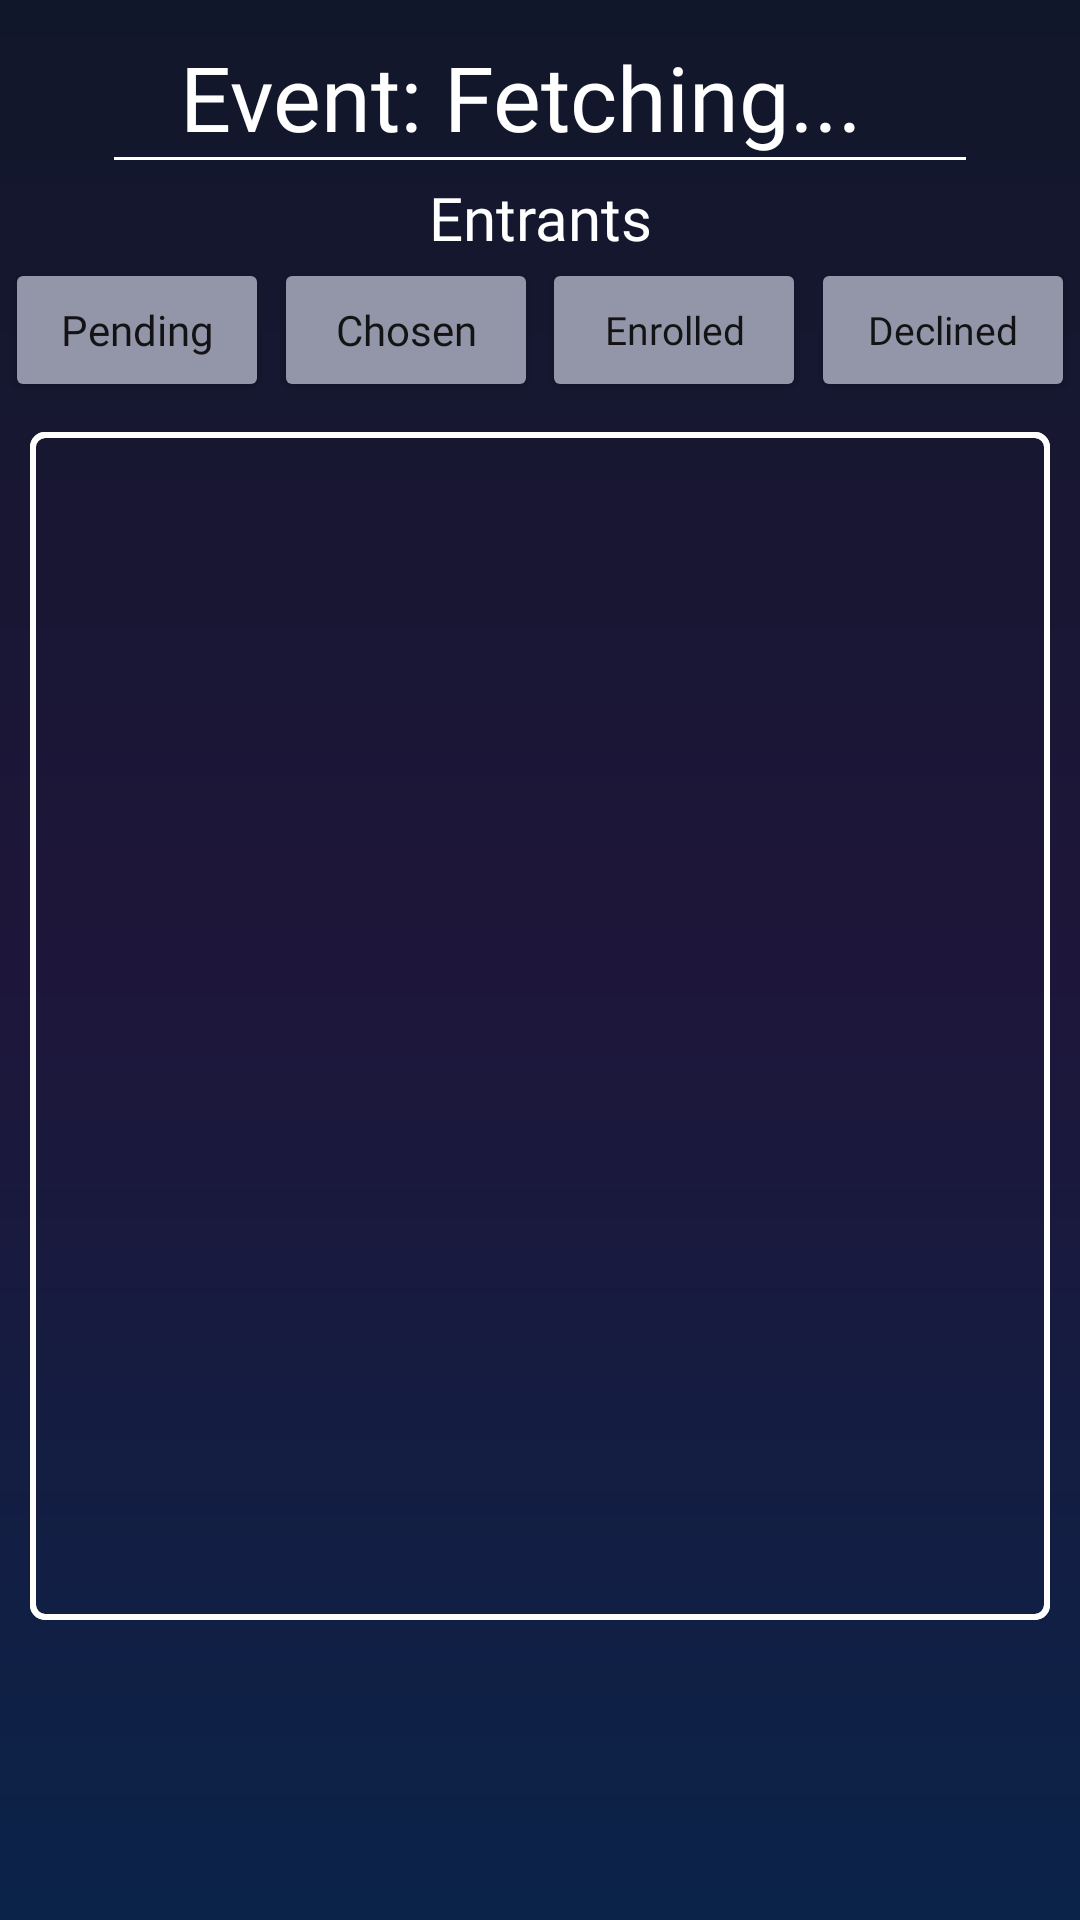

Reconstruct the res/layout file that produces this screen, plus the resources it refers to.
<!-- AndroidManifest.xml: application theme Theme.PlanNet -->
<!-- res/layout/fragment_organizer_entrant_list.xml -->
<?xml version="1.0" encoding="utf-8"?>
<androidx.constraintlayout.widget.ConstraintLayout xmlns:android="http://schemas.android.com/apk/res/android"
    xmlns:app="http://schemas.android.com/apk/res-auto"
    xmlns:tools="http://schemas.android.com/tools"
    android:layout_width="match_parent"
    android:layout_height="match_parent"
    tools:context=".ui.orgevents.OrganizerViewEntrantsFragment"
    android:background="@drawable/background_gradient">

    <TextView
        android:id="@+id/title"
        android:layout_width="wrap_content"
        android:layout_height="wrap_content"
        android:layout_marginLeft="60dp"
        android:ellipsize="end"
        android:fontFamily="@font/poppins"
        android:lines="1"
        android:text="Event: Fetching..."
        android:textColor="@color/white"
        android:textSize="30sp"
        app:layout_constraintBottom_toBottomOf="parent"
        app:layout_constraintEnd_toEndOf="parent"
        app:layout_constraintHorizontal_bias="0.0"
        app:layout_constraintStart_toStartOf="parent"
        app:layout_constraintTop_toTopOf="parent"
        app:layout_constraintVertical_bias="0.02" />

    <ImageView
        android:id="@+id/title_underline"
        android:layout_width="wrap_content"
        android:layout_height="wrap_content"
        app:srcCompat="@drawable/line_separator"
        app:layout_constraintEnd_toEndOf="parent"
        app:layout_constraintStart_toStartOf="parent"
        app:layout_constraintTop_toBottomOf="@id/title"/>

    <TextView
        android:id="@+id/entrant_list_title"
        android:layout_width="wrap_content"
        android:layout_height="wrap_content"
        android:fontFamily="@font/poppins"
        android:text="Entrants"
        android:textColor="@color/white"
        android:textSize="20sp"
        app:layout_constraintTop_toBottomOf="@id/title_underline"
        app:layout_constraintEnd_toEndOf="parent"
        app:layout_constraintStart_toStartOf="parent"
        app:layout_constraintBottom_toBottomOf="parent"
        app:layout_constraintVertical_bias="0.01"/>

    <ListView
        android:id="@+id/entrant_list"
        android:layout_width="match_parent"
        android:layout_height="0dp"
        android:layout_marginTop="10dp"
        android:layout_marginLeft="10dp"
        android:layout_marginRight="10dp"
        android:layout_marginBottom="100dp"
        app:layout_constraintBottom_toBottomOf="parent"
        app:layout_constraintEnd_toEndOf="parent"
        app:layout_constraintStart_toStartOf="parent"
        app:layout_constraintTop_toBottomOf="@+id/chosen_button"
        android:background="@drawable/listview_border"
        android:divider="@drawable/line_separator"/>

    <ImageView
        android:id="@+id/listview_border"
        android:layout_width="0dp"
        android:layout_height="0dp"
        app:layout_constraintBottom_toBottomOf="@id/entrant_list"
        app:layout_constraintTop_toTopOf="@id/entrant_list"
        app:layout_constraintEnd_toEndOf="@id/entrant_list"
        app:layout_constraintStart_toStartOf="@id/entrant_list"
        android:src="@drawable/listview_border" />

    <Button
        android:id="@+id/pending_button"
        android:layout_width="wrap_content"
        android:layout_height="wrap_content"
        android:fontFamily="@font/poppins"
        android:text="Pending"
        android:textAllCaps="false"
        android:textSize="14sp"
        android:backgroundTint="@color/buttonGrey"
        app:layout_constraintEnd_toStartOf="@id/chosen_button"
        app:layout_constraintStart_toStartOf="parent"
        app:layout_constraintTop_toBottomOf="@+id/entrant_list_title" />

    <Button
        android:id="@+id/chosen_button"
        android:layout_width="wrap_content"
        android:layout_height="wrap_content"
        android:fontFamily="@font/poppins"
        android:text="Chosen"
        android:textAllCaps="false"
        android:textSize="14sp"
        android:backgroundTint="@color/buttonGrey"
        app:layout_constraintEnd_toStartOf="@id/enrolled_button"
        app:layout_constraintStart_toEndOf="@id/pending_button"
        app:layout_constraintTop_toBottomOf="@+id/entrant_list_title" />

    <Button
        android:id="@+id/enrolled_button"
        android:layout_width="wrap_content"
        android:layout_height="wrap_content"
        android:fontFamily="@font/poppins"
        android:text="Enrolled"
        android:textAllCaps="false"
        android:textSize="13sp"
        android:backgroundTint="@color/buttonGrey"
        app:layout_constraintEnd_toStartOf="@id/cancelled_button"
        app:layout_constraintStart_toEndOf="@id/chosen_button"
        app:layout_constraintTop_toBottomOf="@+id/entrant_list_title" />

    <Button
        android:id="@+id/cancelled_button"
        android:layout_width="wrap_content"
        android:layout_height="wrap_content"
        android:fontFamily="@font/poppins"
        android:text="Declined"
        android:textAllCaps="false"
        android:textSize="13sp"
        android:backgroundTint="@color/buttonGrey"
        app:layout_constraintEnd_toEndOf="parent"
        app:layout_constraintStart_toEndOf="@id/enrolled_button"
        app:layout_constraintTop_toBottomOf="@+id/entrant_list_title" />

    <ImageView
        android:id="@+id/back_arrow"
        android:layout_width="50dp"
        android:layout_height="50dp"
        app:layout_constraintBottom_toBottomOf="@+id/title"
        app:layout_constraintEnd_toStartOf="@+id/title"
        app:layout_constraintHorizontal_bias="0.2"
        app:layout_constraintStart_toStartOf="parent"
        app:layout_constraintTop_toTopOf="parent"
        app:layout_constraintVertical_bias="1.0"
        app:srcCompat="@drawable/back_arrow" />

</androidx.constraintlayout.widget.ConstraintLayout>
<!-- resources referenced by this layout -->
<resources>
  <color name="buttonGrey">#9395a8</color>
  <color name="white">#FFFFFF</color>
  <!-- drawable background_gradient (drawable) -->
  <?xml version="1.0" encoding="utf-8"?>
  <layer-list xmlns:android="http://schemas.android.com/apk/res/android">
      <item>
          <shape>
              <gradient
                  android:startColor="#11172A"
                  android:centerColor="#1E163A"
                  android:endColor="#0B2349"
                  android:angle="125"
                  android:type="linear" />
          </shape>
      </item>
  </layer-list>
  <!-- drawable line_separator: png bitmap (drawable, 133 bytes) -->
  <!-- drawable listview_border (drawable) -->
  <?xml version="1.0" encoding="utf-8"?>
  <shape xmlns:android="http://schemas.android.com/apk/res/android">
      
      <solid android:color="@android:color/transparent" />
  
      
      <stroke
          android:width="2dp"
          android:color="@color/white" />
  
      
      <corners android:radius="4dp" />
  </shape>
  <style name="Theme.PlanNet" parent="Theme.MaterialComponents.DayNight.NoActionBar">
          
          <item name="colorPrimary">@color/buttonPurple</item>
          <item name="colorPrimaryVariant">@color/purple_700</item>
          <item name="colorOnPrimary">@color/white</item>
          
          <item name="colorSecondary">@color/teal_200</item>
          <item name="colorSecondaryVariant">@color/teal_700</item>
          <item name="colorOnSecondary">@color/black</item>
          
          <item name="android:statusBarColor">@color/NavigationBar</item>
          
      </style>
  <color name="buttonPurple">#493971</color>
  <color name="purple_700">#FF3700B3</color>
  <color name="teal_200">#FF03DAC5</color>
  <color name="teal_700">#FF018786</color>
  <color name="black">#FF000000</color>
  <color name="NavigationBar">#645a7f</color>
</resources>
